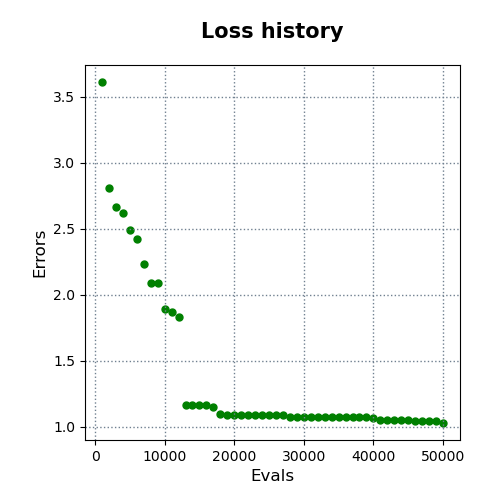

Data behind this chart, as committed beside it:
evals, errors
1000, 3.611
2000, 2.81
3000, 2.666
4000, 2.618
5000, 2.492
6000, 2.425
7000, 2.229
8000, 2.086
9000, 2.086
10000, 1.896
11000, 1.872
12000, 1.829
13000, 1.168
14000, 1.168
15000, 1.168
16000, 1.163
17000, 1.147
18000, 1.097
19000, 1.091
20000, 1.091
21000, 1.091
22000, 1.091
23000, 1.091
24000, 1.091
25000, 1.091
26000, 1.091
27000, 1.091
28000, 1.072
29000, 1.072
30000, 1.072
31000, 1.072
32000, 1.072
33000, 1.072
34000, 1.072
35000, 1.072
36000, 1.072
37000, 1.072
38000, 1.072
39000, 1.072
40000, 1.065
41000, 1.051
42000, 1.051
43000, 1.051
44000, 1.05
45000, 1.05
46000, 1.041
47000, 1.041
48000, 1.041
49000, 1.04
50000, 1.029
